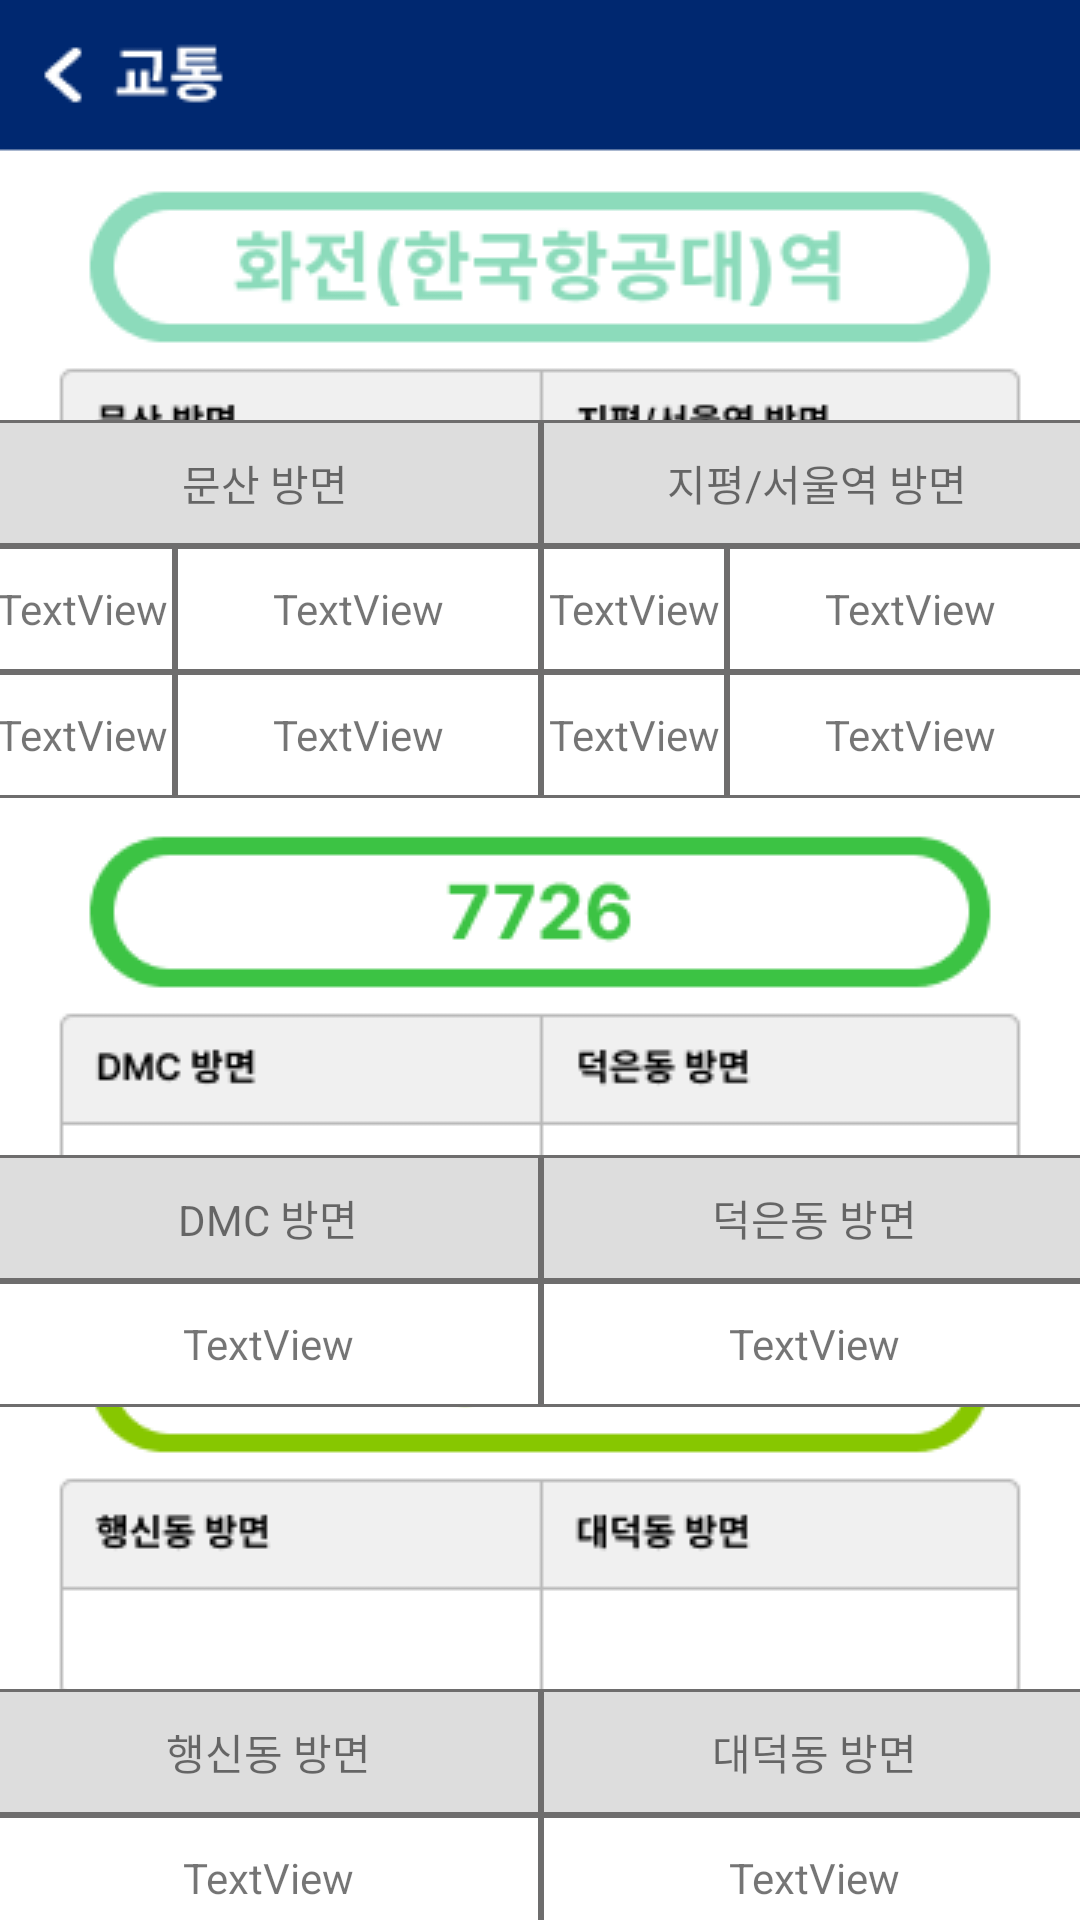

This screen was rendered from an Android layout file. Write that file and the resources it references.
<!-- AndroidManifest.xml: application theme Theme.KAUHelper -->
<!-- res/layout/transportation_main.xml -->
<?xml version="1.0" encoding="utf-8"?>
<androidx.constraintlayout.widget.ConstraintLayout xmlns:android="http://schemas.android.com/apk/res/android"
    xmlns:app="http://schemas.android.com/apk/res-auto"
    xmlns:tools="http://schemas.android.com/tools"
    android:layout_width="match_parent"
    android:layout_height="match_parent"
    android:background="#FFFFFF">

    <ImageView
        android:id="@+id/imageView"
        android:layout_width="match_parent"
        android:layout_height="match_parent"
        app:srcCompat="@drawable/transportation" />

    <TableLayout
        android:id="@+id/table_subway"
        android:layout_width="370dp"
        android:layout_height="wrap_content"
        android:layout_marginTop="140dp"
        app:layout_constraintEnd_toEndOf="parent"
        app:layout_constraintStart_toStartOf="parent"
        app:layout_constraintTop_toTopOf="@+id/imageView">

        <TableRow
            android:layout_width="match_parent"
            android:layout_height="match_parent"
            android:background="#6E6D6D"
            android:gravity="center">

            <TextView
                android:id="@+id/txt_sub00"
                android:layout_width="180dp"
                android:layout_height="40dp"
                android:layout_margin="1dp"
                android:background="#DDDDDD"
                android:gravity="center"
                android:text="문산 방면" />

            <TextView
                android:id="@+id/txt_sub01"
                android:layout_width="180dp"
                android:layout_height="40dp"
                android:layout_margin="1dp"
                android:background="#DDDDDD"
                android:gravity="center"
                android:text="지평/서울역 방면" />
        </TableRow>

        <TableRow
            android:layout_width="match_parent"
            android:layout_height="match_parent"
            android:background="#6E6D6D"
            android:gravity="center">

            <TableRow
                android:layout_width="match_parent"
                android:layout_height="match_parent">

                <TextView
                    android:id="@+id/textView13"
                    android:layout_width="60dp"
                    android:layout_height="match_parent"
                    android:layout_margin="1dp"
                    android:background="#FFFFFF"
                    android:gravity="center"
                    android:text="TextView" />

                <TextView
                    android:id="@+id/textView14"
                    android:layout_width="120dp"
                    android:layout_height="match_parent"
                    android:layout_margin="1dp"
                    android:background="#FFFFFF"
                    android:gravity="center"
                    android:text="TextView" />
            </TableRow>

            <TableRow
                android:layout_width="match_parent"
                android:layout_height="match_parent">

                <TextView
                    android:id="@+id/txt_sub11"
                    android:layout_width="60dp"
                    android:layout_height="40dp"
                    android:layout_margin="1dp"
                    android:background="#FFFFFF"
                    android:gravity="center"
                    android:text="TextView" />

                <TextView
                    android:id="@+id/txt_sub10"
                    android:layout_width="120dp"
                    android:layout_height="40dp"
                    android:layout_margin="1dp"
                    android:background="#FFFFFF"
                    android:gravity="center"
                    android:text="TextView" />

            </TableRow>

        </TableRow>

        <TableRow
            android:layout_width="match_parent"
            android:layout_height="match_parent"
            android:background="#6E6D6D"
            android:gravity="center">

            <TableRow
                android:layout_width="match_parent"
                android:layout_height="match_parent" >

                <TextView
                    android:id="@+id/txt_sub21"
                    android:layout_width="60dp"
                    android:layout_height="40dp"
                    android:layout_margin="1dp"
                    android:background="#FFFFFF"
                    android:gravity="center"
                    android:text="TextView" />

                <TextView
                    android:id="@+id/txt_sub20"
                    android:layout_width="120dp"
                    android:layout_height="40dp"
                    android:layout_margin="1dp"
                    android:background="#FFFFFF"
                    android:gravity="center"
                    android:text="TextView" />
            </TableRow>

            <TableRow
                android:layout_width="match_parent"
                android:layout_height="match_parent" >

                <TextView
                    android:id="@+id/textView15"
                    android:layout_width="60dp"
                    android:layout_height="match_parent"
                    android:layout_margin="1dp"
                    android:background="#FFFFFF"
                    android:gravity="center"
                    android:text="TextView" />

                <TextView
                    android:id="@+id/textView16"
                    android:layout_width="120dp"
                    android:layout_height="match_parent"
                    android:layout_margin="1dp"
                    android:background="#FFFFFF"
                    android:gravity="center"
                    android:text="TextView" />
            </TableRow>

        </TableRow>

    </TableLayout>

    <TableLayout
        android:id="@+id/table_7726"
        android:layout_width="366dp"
        android:layout_height="wrap_content"
        android:layout_marginTop="385dp"
        app:layout_constraintEnd_toEndOf="parent"
        app:layout_constraintStart_toStartOf="parent"
        app:layout_constraintTop_toTopOf="@+id/imageView">

        <TableRow
            android:layout_width="match_parent"
            android:layout_height="match_parent"
            android:background="#6E6D6D"
            android:gravity="center">

            <TextView
                android:id="@+id/txt_bus00"
                android:layout_width="180dp"
                android:layout_height="40dp"
                android:layout_margin="1dp"
                android:background="#DDDDDD"
                android:gravity="center"
                android:text="DMC 방면" />

            <TextView
                android:id="@+id/txt_bus01"
                android:layout_width="180dp"
                android:layout_height="40dp"
                android:layout_margin="1dp"
                android:background="#DDDDDD"
                android:gravity="center"
                android:text="덕은동 방면" />
        </TableRow>

        <TableRow
            android:layout_width="match_parent"
            android:layout_height="match_parent"
            android:background="#6E6D6D"
            android:gravity="center">

            <TextView
                android:id="@+id/txt_bus10"
                android:layout_width="wrap_content"
                android:layout_height="40dp"
                android:layout_margin="1dp"
                android:background="#FFFFFF"
                android:gravity="center"
                android:text="TextView" />

            <TextView
                android:id="@+id/txt_bus11"
                android:layout_width="wrap_content"
                android:layout_height="40dp"
                android:layout_margin="1dp"
                android:background="#FFFFFF"
                android:gravity="center"
                android:text="TextView" />
        </TableRow>

    </TableLayout>

    <TableLayout
        android:id="@+id/table_022a"
        android:layout_width="366dp"
        android:layout_height="wrap_content"
        android:layout_marginTop="563dp"
        app:layout_constraintEnd_toEndOf="parent"
        app:layout_constraintStart_toStartOf="parent"
        app:layout_constraintTop_toTopOf="@+id/imageView">

        <TableRow
            android:layout_width="match_parent"
            android:layout_height="match_parent"
            android:background="#6E6D6D"
            android:gravity="center">

            <TextView
                android:id="@+id/txt_022a00"
                android:layout_width="180dp"
                android:layout_height="40dp"
                android:layout_margin="1dp"
                android:background="#DDDDDD"
                android:gravity="center"
                android:text="행신동 방면" />

            <TextView
                android:id="@+id/txt_022a01"
                android:layout_width="180dp"
                android:layout_height="40dp"
                android:layout_margin="1dp"
                android:background="#DDDDDD"
                android:gravity="center"
                android:text="대덕동 방면" />
        </TableRow>

        <TableRow
            android:layout_width="match_parent"
            android:layout_height="match_parent"
            android:background="#6E6D6D"
            android:gravity="center">

            <TextView
                android:id="@+id/txt_022a10"
                android:layout_width="wrap_content"
                android:layout_height="40dp"
                android:layout_margin="1dp"
                android:background="#FFFFFF"
                android:gravity="center"
                android:text="TextView" />

            <TextView
                android:id="@+id/txt_022a11"
                android:layout_width="wrap_content"
                android:layout_height="40dp"
                android:layout_margin="1dp"
                android:background="#FFFFFF"
                android:gravity="center"
                android:text="TextView" />
        </TableRow>

    </TableLayout>

</androidx.constraintlayout.widget.ConstraintLayout>
<!-- resources referenced by this layout -->
<resources>
  <!-- drawable transportation: png bitmap (drawable-v24, 17837 bytes) -->
  <style name="Theme.KAUHelper" parent="Theme.MaterialComponents.DayNight.NoActionBar">
          
          <item name="colorPrimary">#002870</item>
          <item name="colorPrimaryVariant">#002870</item>
          <item name="colorOnPrimary">@color/white</item>
          
          <item name="colorSecondary">@color/teal_200</item>
          <item name="colorSecondaryVariant">@color/teal_700</item>
          <item name="colorOnSecondary">@color/black</item>
          
          <item name="android:statusBarColor">?attr/colorPrimaryVariant</item>
          
          <item name="android:windowTranslucentStatus">true</item>
          <item name="android:windowTranslucentNavigation">true</item>
      </style>
  <!-- not gathered from this repository: default colours our renderer supplied (Android Studio template values) -->
  <color name="teal_200">#FF03DAC5</color>
  <color name="teal_700">#FF018786</color>
  <color name="black">#FF000000</color>
  <color name="white">#FFFFFFFF</color>
</resources>
